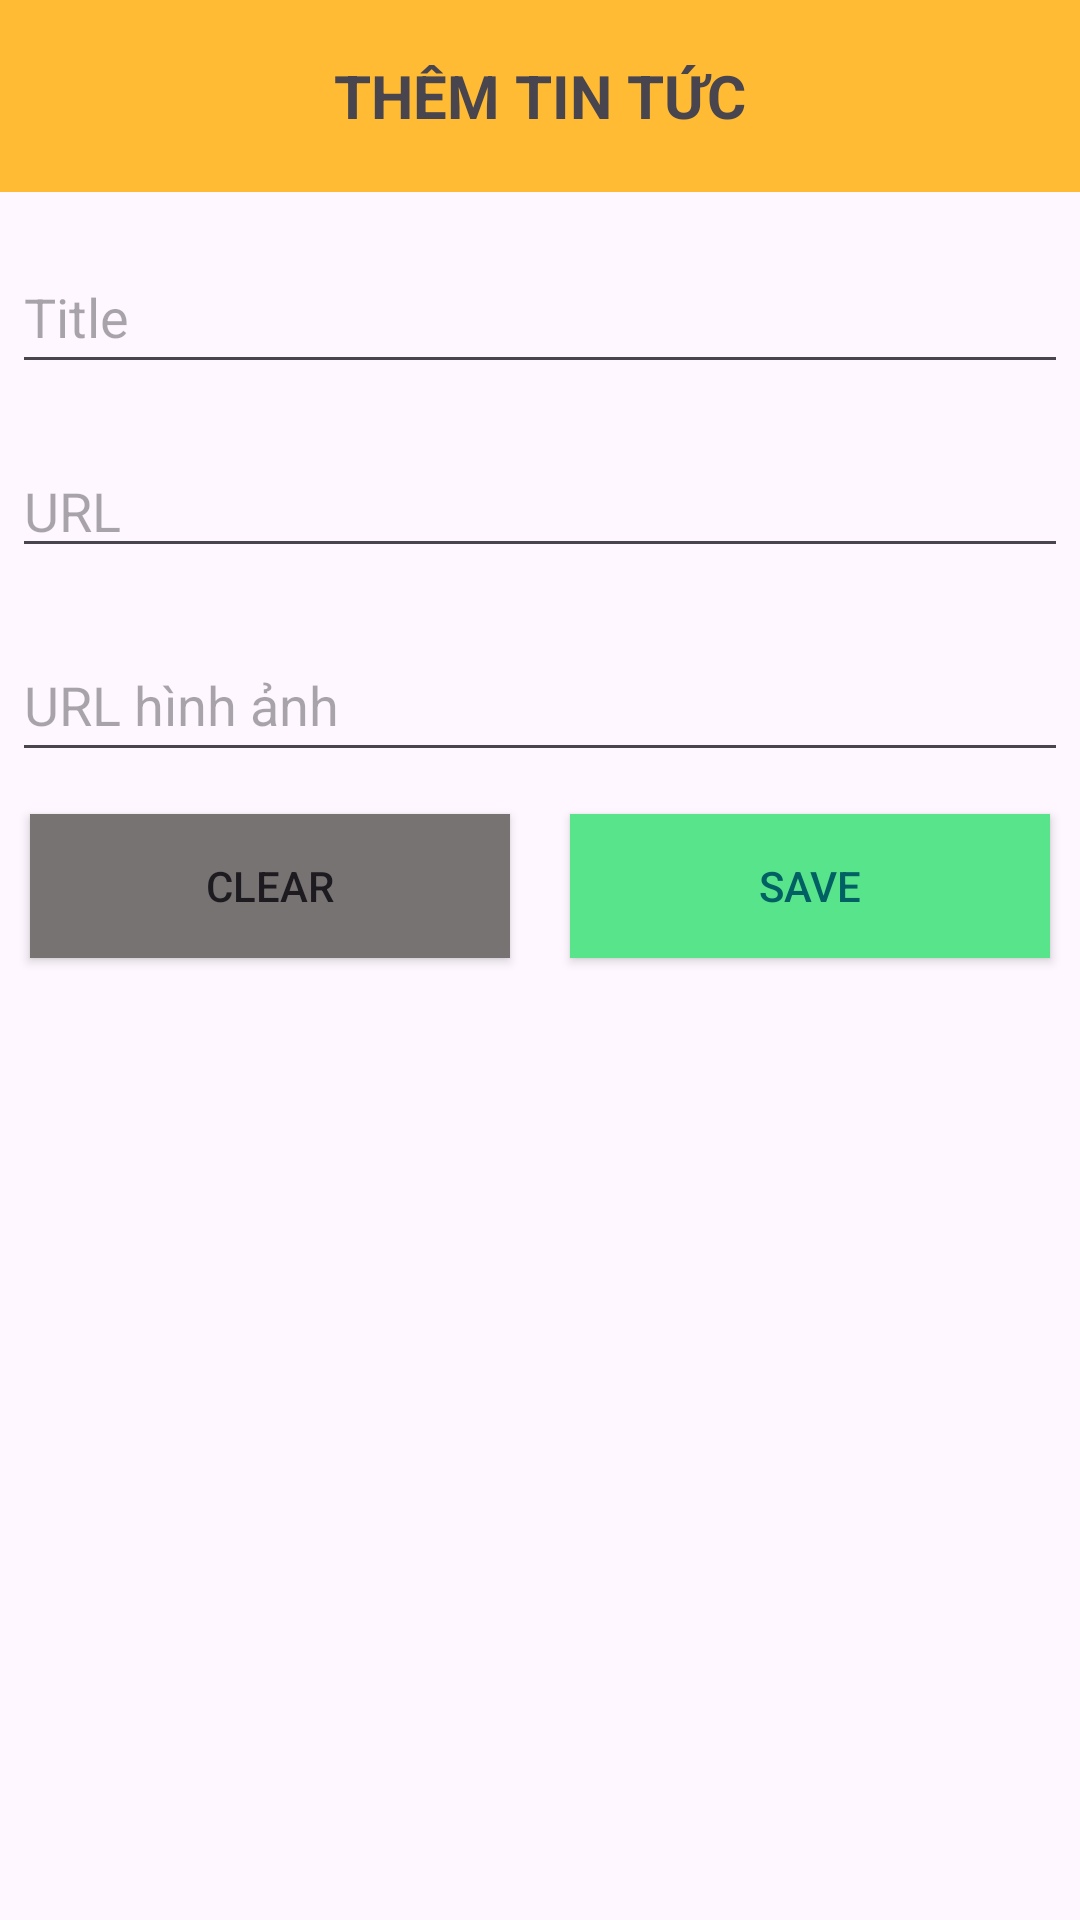

Here is an Android app screen rendered from its layout file. Give the layout XML and the strings, colors and styles it references.
<!-- AndroidManifest.xml: application theme Theme.ASM51 -->
<!-- res/layout/dialog_news.xml -->
<?xml version="1.0" encoding="utf-8"?>
<LinearLayout xmlns:android="http://schemas.android.com/apk/res/android"
    xmlns:tools="http://schemas.android.com/tools"
    android:layout_width="match_parent"
    android:layout_height="wrap_content"
    xmlns:app="http://schemas.android.com/apk/res-auto"
    android:orientation="vertical">

    <TextView
        android:id="@+id/title"
        android:layout_width="match_parent"
        android:layout_height="64dp"
        android:background="#FFBB33"
        android:gravity="center"
        android:text="THÊM TIN TỨC"
        android:textSize="20sp"
        android:textStyle="bold" />

    <EditText
        android:id="@+id/edtTitle"
        android:layout_width="match_parent"
        android:layout_height="wrap_content"
        android:layout_marginLeft="4dp"
        android:layout_marginTop="16dp"
        android:layout_marginRight="4dp"
        android:layout_marginBottom="4dp"
        android:inputType="text"
        android:hint="Title"
        android:minHeight="48dp" />


    <EditText
        android:id="@+id/edtLink"
        android:layout_width="match_parent"
        android:layout_height="wrap_content"
        android:layout_marginLeft="4dp"
        android:layout_marginTop="16dp"
        android:layout_marginRight="4dp"
        android:layout_marginBottom="4dp"
        android:inputType="text"
        android:hint="URL"
        tools:ignore="TouchTargetSizeCheck" />

    <EditText
        android:id="@+id/edtImage"
        android:layout_width="match_parent"
        android:layout_height="wrap_content"
        android:layout_marginLeft="4dp"
        android:layout_marginTop="16dp"
        android:layout_marginRight="4dp"
        android:layout_marginBottom="4dp"
        android:hint="URL hình ảnh"
        android:inputType="text"
        android:minHeight="48dp" />


    <LinearLayout
        android:layout_width="match_parent"
        android:layout_height="wrap_content">

        <Button
            android:id="@+id/btnClear"
            android:layout_width="0dp"
            android:layout_height="wrap_content"
            app:backgroundTint="@null"
            android:layout_margin="10dp"
            android:layout_weight="1"
            android:background="#777373"
            android:text="Clear"/>

        <Button
            android:id="@+id/btnDialogSaveProduct"
            android:layout_width="0dp"
            android:layout_height="wrap_content"
            android:layout_margin="10dp"
            android:layout_weight="1"
            android:background="#58E48B"
            android:text="Save"
            android:textColor="#006064"
            app:backgroundTint="@null" />
    </LinearLayout>
</LinearLayout>
<!-- resources referenced by this layout -->
<resources>
  <style name="Theme.ASM51" parent="Base.Theme.ASM51" />
  <style name="Base.Theme.ASM51" parent="Theme.Material3.DayNight.NoActionBar">
          
          
      </style>
</resources>
